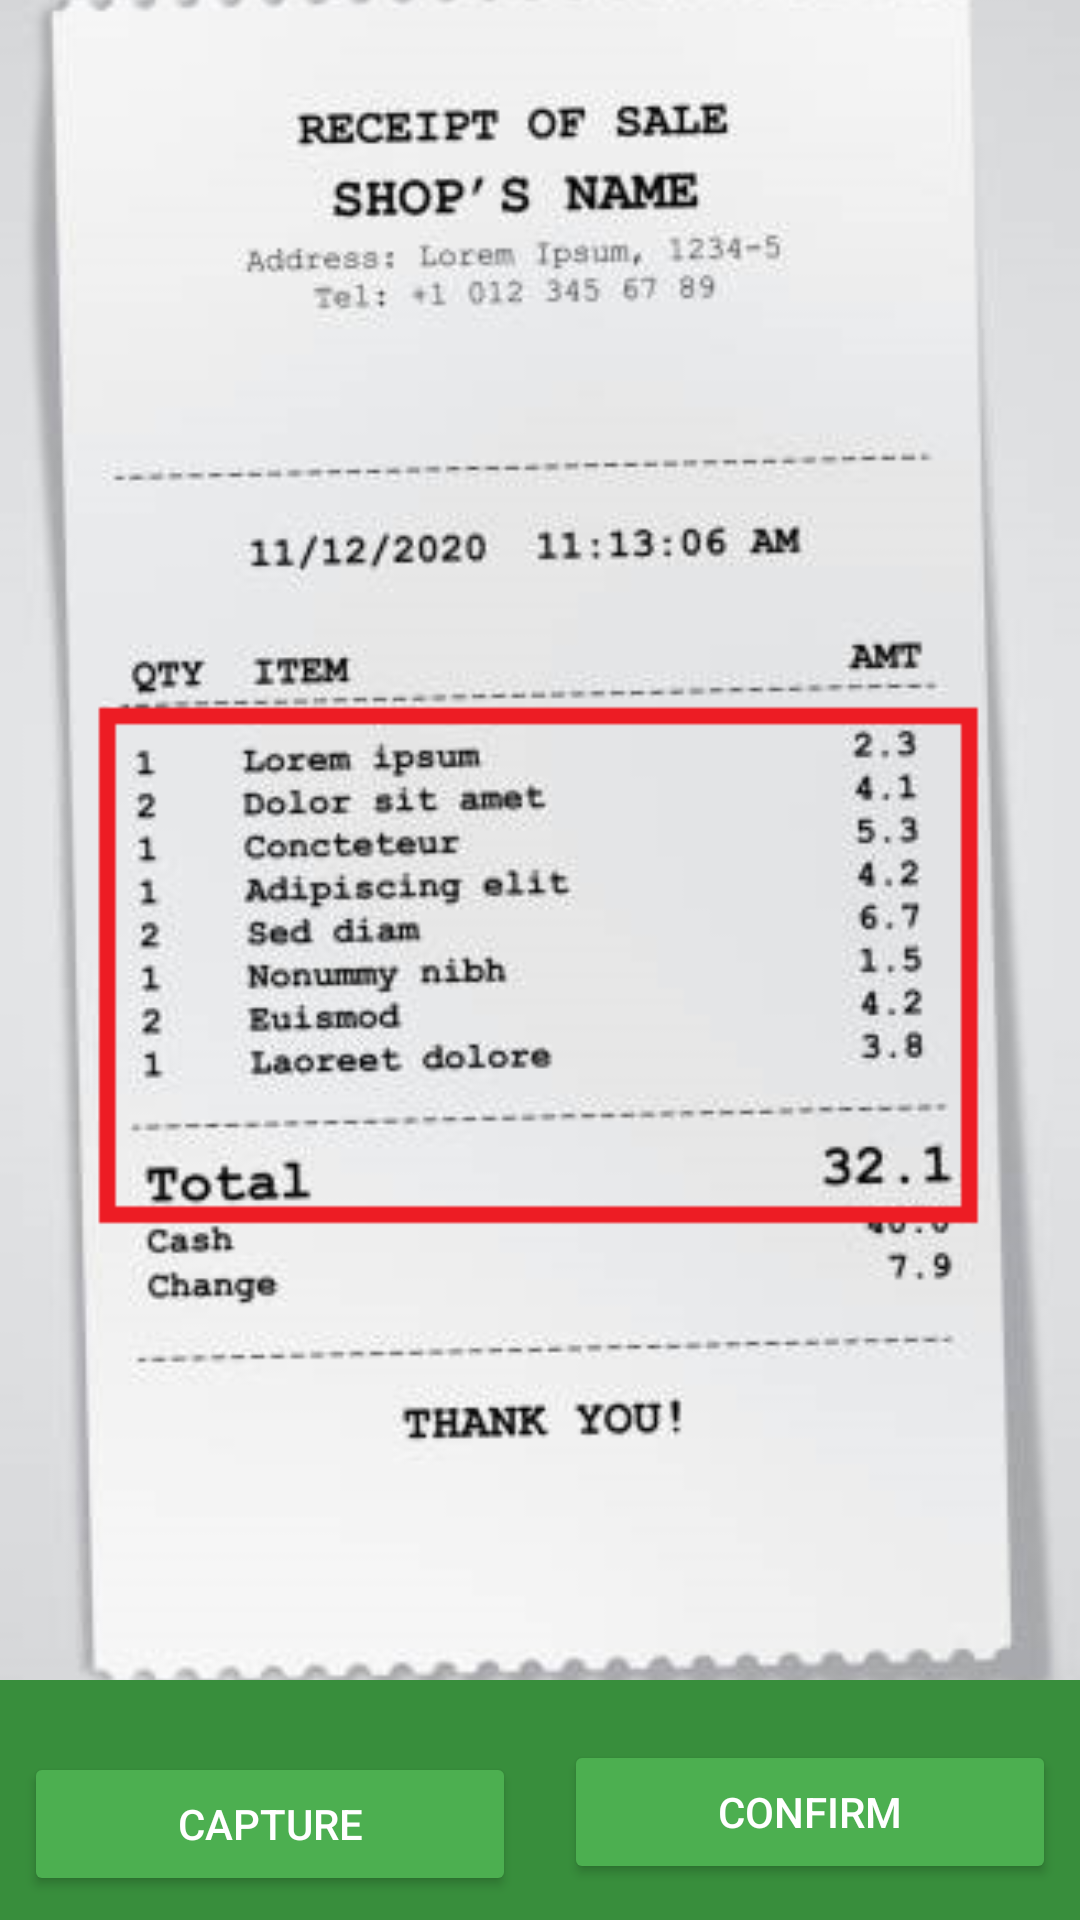

Android layout source for this screen:
<!-- AndroidManifest.xml: application theme Theme.FYP_Mobile -->
<!-- res/layout/activity_camera.xml -->
<?xml version="1.0" encoding="utf-8"?>
<androidx.constraintlayout.widget.ConstraintLayout xmlns:android="http://schemas.android.com/apk/res/android"
    xmlns:app="http://schemas.android.com/apk/res-auto"
    xmlns:tools="http://schemas.android.com/tools"
    android:layout_width="match_parent"
    android:layout_height="match_parent"
    android:background="@color/background"
    tools:context=".CameraActivity"
    android:backgroundTint="@color/colorPrimaryDark">


    <ImageView
        android:id="@+id/imageView"
        android:layout_width="0dp"
        android:layout_height="0dp"
        android:contentDescription="@string/androidx_startup"
        app:layout_constraintTop_toTopOf="parent"
        app:layout_constraintStart_toStartOf="parent"
        app:layout_constraintEnd_toEndOf="parent"
        app:layout_constraintBottom_toTopOf="@id/categorySpinner"
        app:layout_constraintVertical_bias="0.5"
        android:src="@drawable/reciept"
        android:scaleType="centerCrop" />

    <Spinner
        android:id="@+id/categorySpinner"
        android:layout_width="0dp"
        android:layout_height="wrap_content"
        android:background="@drawable/spinner_background"
        app:layout_constraintTop_toBottomOf="@id/imageView"
        app:layout_constraintStart_toStartOf="parent"
        app:layout_constraintEnd_toEndOf="parent"
        app:layout_constraintBottom_toTopOf="@id/captureButton"
        android:layout_margin="8dp" />


    <Button
        android:id="@+id/captureButton"
        android:layout_width="0dp"
        android:layout_height="wrap_content"
        android:text="@string/app_capture"
        app:layout_constraintStart_toStartOf="parent"
        app:layout_constraintEnd_toStartOf="@id/confirmButton"
        app:layout_constraintTop_toBottomOf="@id/categorySpinner"
        app:layout_constraintBottom_toBottomOf="parent"
        android:layout_margin="8dp"
        android:backgroundTint="@color/colorPrimary"
        android:textColor="@color/buttonTextColor" />

    <Button
        android:id="@+id/confirmButton"
        android:layout_width="0dp"
        android:layout_height="wrap_content"
        android:text="@string/app_confirm"
        app:layout_constraintStart_toEndOf="@id/captureButton"
        app:layout_constraintEnd_toEndOf="parent"
        app:layout_constraintTop_toBottomOf="@id/categorySpinner"
        app:layout_constraintBottom_toBottomOf="parent"
        android:layout_margin="8dp"
        android:backgroundTint="@color/colorPrimary"
        android:textColor="@color/buttonTextColor" />
</androidx.constraintlayout.widget.ConstraintLayout>
<!-- resources referenced by this layout -->
<resources>
  <color name="background">#FFFFFF</color>
  <color name="buttonTextColor">#FFFFFF</color>
  <color name="colorPrimary">#4CAF50</color>
  <color name="colorPrimaryDark">#388E3C</color>
  <!-- drawable reciept: png bitmap (drawable, 104710 bytes) -->
  <!-- drawable spinner_background (drawable) -->
  <?xml version="1.0" encoding="utf-8"?>
  <selector xmlns:android="http://schemas.android.com/apk/res/android">
      <item>
          <shape>
              <solid android:color="@color/colorPrimary" />
              <corners android:radius="4dp" />
              <stroke
                  android:color="@color/colorPrimaryDark"
                  android:width="1dp" />
          </shape>
      </item>
  </selector>
  <string name="app_capture">Capture</string>
  <string name="app_confirm">Confirm</string>
  <style name="Theme.FYP_Mobile" parent="Theme.MaterialComponents.DayNight.DarkActionBar">
          
          <item name="colorPrimary">@color/purple_500</item>
          <item name="colorPrimaryVariant">@color/purple_700</item>
          <item name="colorOnPrimary">@color/white</item>
          
          <item name="colorSecondary">@color/teal_200</item>
          <item name="colorSecondaryVariant">@color/teal_700</item>
          <item name="colorOnSecondary">@color/black</item>
          
          <item name="android:statusBarColor">?attr/colorPrimaryVariant</item>
          
      </style>
  <color name="purple_500">#FF6200EE</color>
  <color name="purple_700">#FF3700B3</color>
  <color name="white">#FFFFFFFF</color>
  <color name="teal_200">#FF03DAC5</color>
  <color name="teal_700">#FF018786</color>
  <color name="black">#FF000000</color>
</resources>
